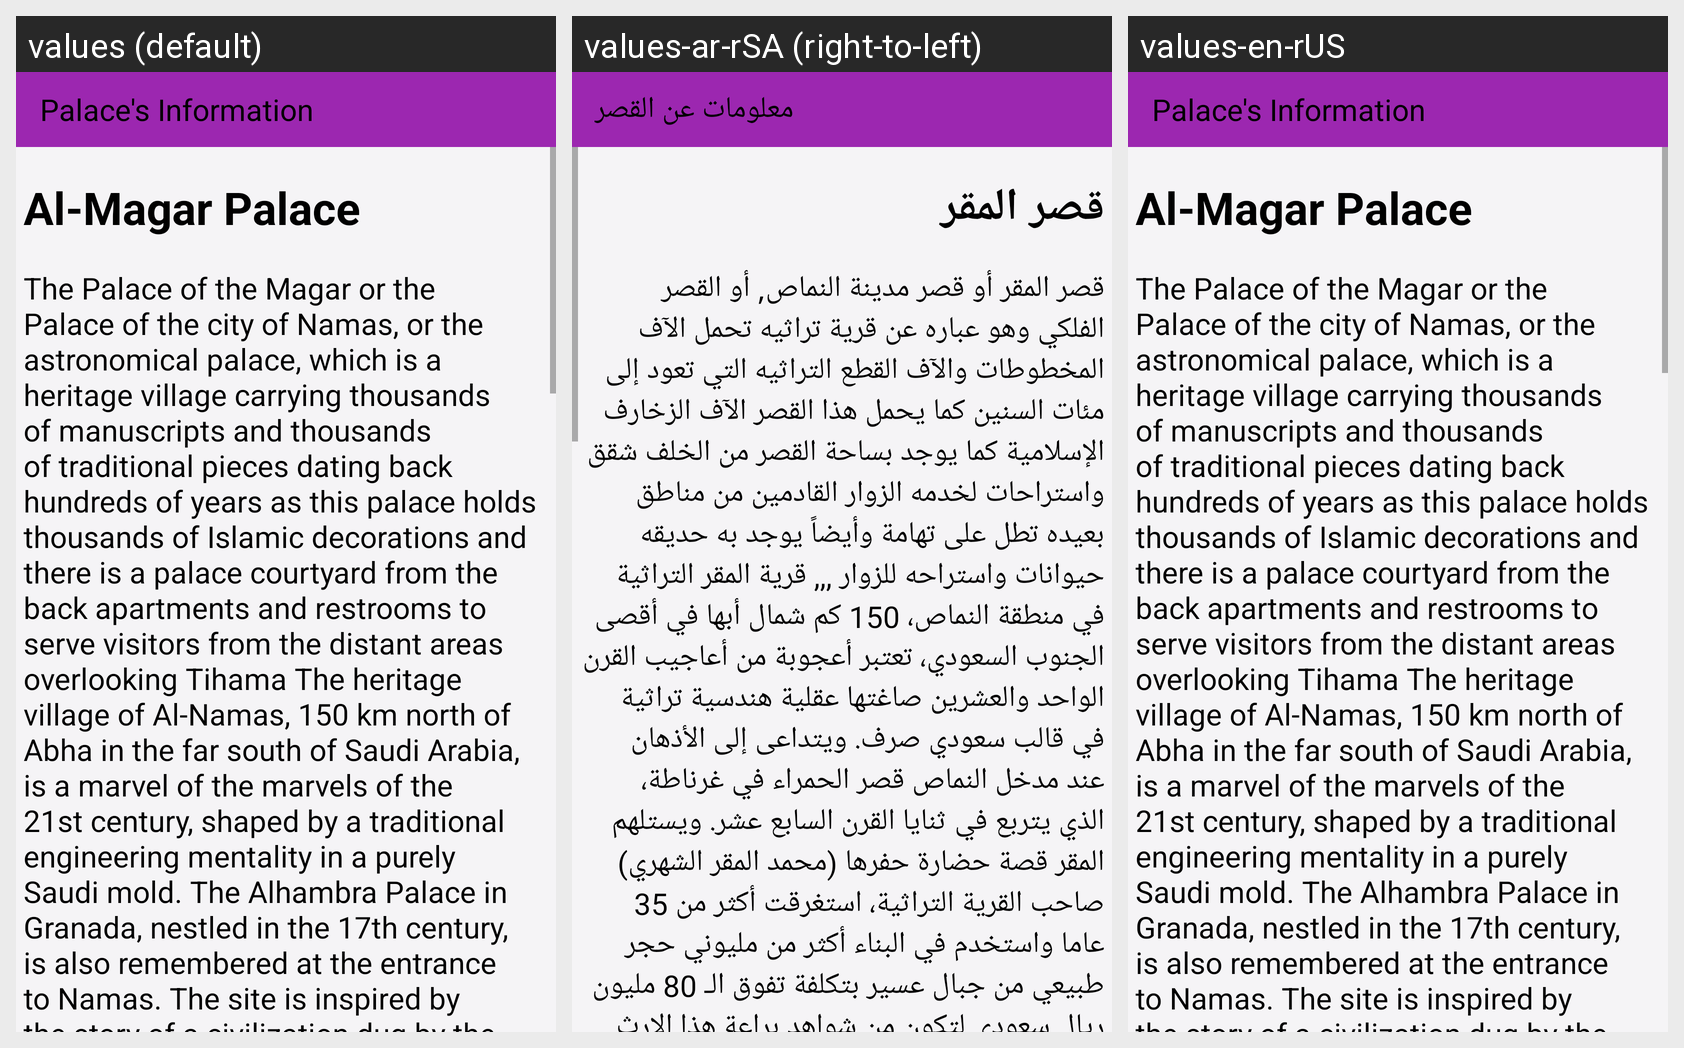

Locale-by-locale string values for the Android screen shown in this grid:
Android screen res/layout/fragment_information.xml rendered under 3 locales, left to right: values (default), values-ar-rSA (right-to-left), values-en-rUS. Device: Nexus 5 (rendered at 1080×1920; each locale shown at half size, 540×960, under a caption strip naming it); theme AppTheme.
Strings drawn on this screen, with the default value and each locale's value (text and hints the layout hard-codes, and strings that could not be matched under every locale, appear in the picture but are not listed):

header
  values: Al-Magar Palace
  values-ar-rSA: قصر المقر
  values-en-rUS: Al-Magar Palace

text
  values: The Palace of the Magar or the Palace of the city of Namas, or the astronomical palace, which is a heritage village carrying thousands of manuscripts and thousands of traditional pieces dating back hundreds of years as this palace holds thousands of Islamic decorations and there is a palace courtyard from the back apartments and restrooms to serve visitors from the distant areas overlooking …[clipped]
  values-ar-rSA: قصر المقر أو قصر مدينة النماص, أو القصر الفلكي وهو عباره عن قرية تراثيه تحمل الآف المخطوطات والآف القطع التراثيه التي تعود إلى مئات السنين كما يحمل هذا القصر الآف الزخارف الإسلامية كما يوجد بساحة القصر من الخلف شقق واستراحات لخدمه الزوار القادمين من مناطق بعيده تطل على تهامة وأيضاً يوجد به حديقه حيوانات واستراحه للزوار ,,, قرية المقر التراثية في منطقة النماص، 150 كم شمال أبها في أقصى الجنوب …[clipped]
  values-en-rUS: The Palace of the Magar or the Palace of the city of Namas, or the astronomical palace, which is a heritage village carrying thousands of manuscripts and thousands of traditional pieces dating back hundreds of years as this palace holds thousands of Islamic decorations and there is a palace courtyard from the back apartments and restrooms to serve visitors from the distant areas overlooking …[clipped]

informationTag
  values: Palace's Information
  values-ar-rSA: معلومات عن القصر
  values-en-rUS: Palace's Information
